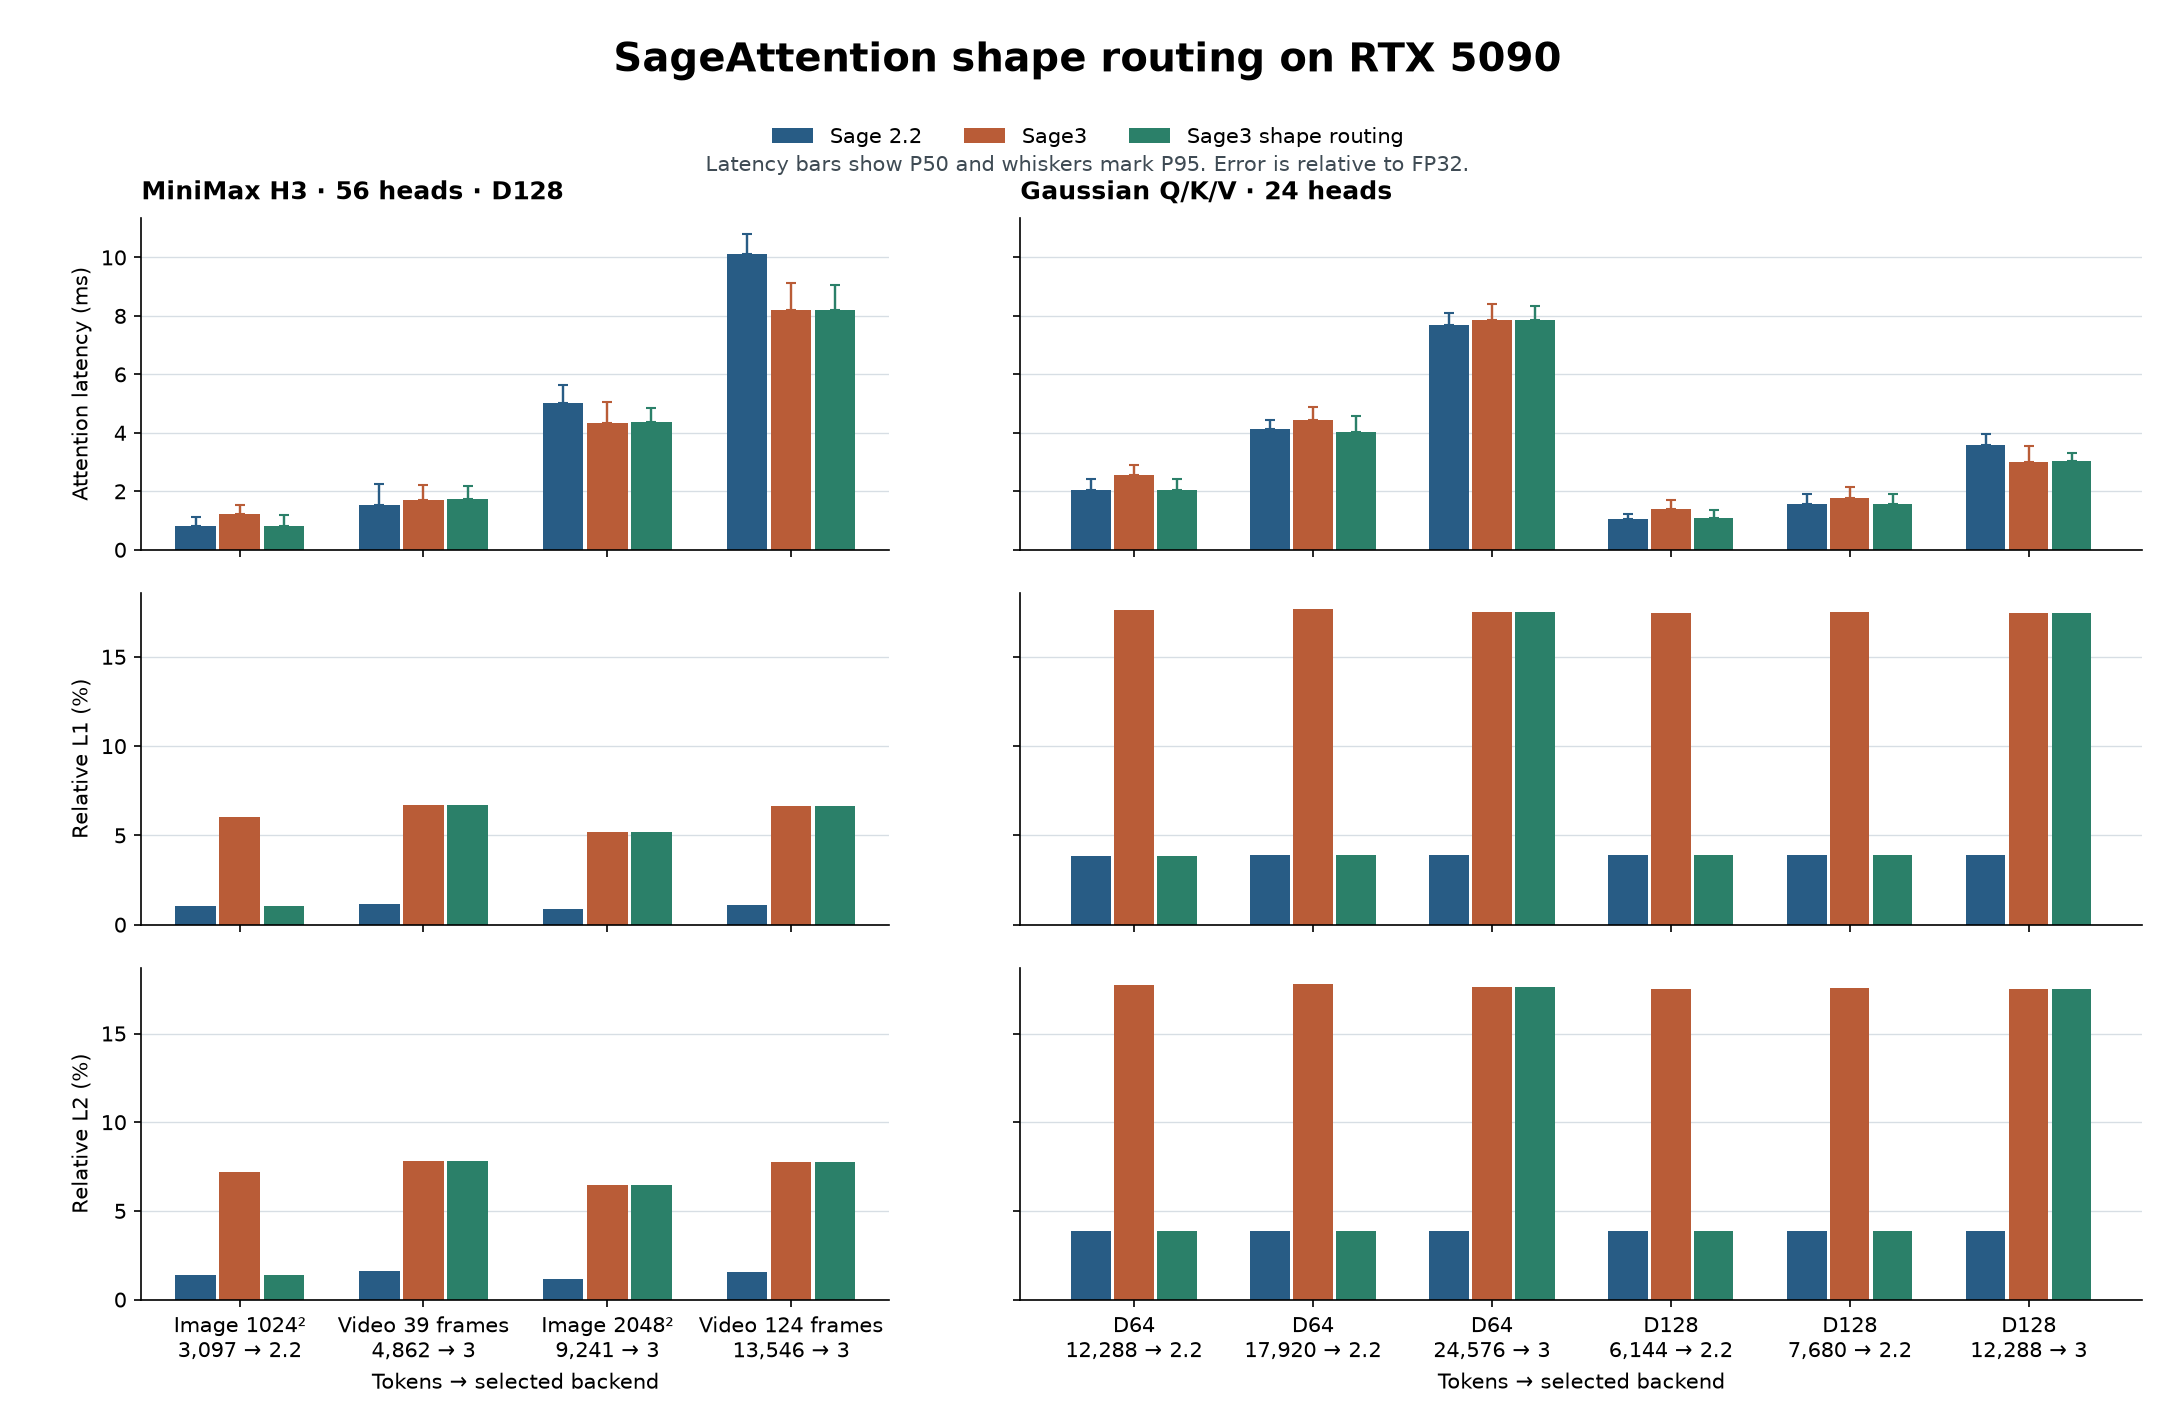

The data file committed next to this chart (first rows):
case, dataset, heads, tokens, dim, arm, auto_selected, p50_ms, p95_ms, peak_extra_mib, relative_l2, relative_l1
image-s0-l0, image, 56, 3097, 128, sage2, sage2, 0.806, 1.136, 130, 0.01128, 0.00857
image-s0-l0, image, 56, 3097, 128, sage3, sage2, 1.218, 1.528, 155, 0.05473, 0.04408
image-s0-l0, image, 56, 3097, 128, auto, sage2, 0.8201, 1.113, 130, 0.01128, 0.00857
image-s0-l25, image, 56, 3097, 128, sage2, sage2, 0.8595, 1.255, 130, 0.01383, 0.01064
image-s0-l25, image, 56, 3097, 128, sage3, sage2, 1.502, 1.922, 155, 0.0718, 0.06056
image-s0-l25, image, 56, 3097, 128, auto, sage2, 0.8754, 1.246, 130, 0.01383, 0.01064
image-s0-l49, image, 56, 3097, 128, sage2, sage2, 0.8002, 1.045, 130, 0.1734, 0.04523
image-s0-l49, image, 56, 3097, 128, sage3, sage2, 1.203, 1.456, 155, 0.2951, 0.1276
image-s0-l49, image, 56, 3097, 128, auto, sage2, 0.8172, 1.182, 130, 0.1734, 0.04523
video-s0-l0, video, 56, 4862, 128, sage2, sage3, 1.546, 2.421, 166.3, 0.016, 0.01071
video-s0-l0, video, 56, 4862, 128, sage3, sage3, 1.719, 2.134, 237, 0.07216, 0.05308
video-s0-l0, video, 56, 4862, 128, auto, sage3, 1.754, 2.169, 237, 0.07216, 0.05308
video-s0-l25, video, 56, 4862, 128, sage2, sage3, 1.546, 2.265, 166.3, 0.01502, 0.01166
video-s0-l25, video, 56, 4862, 128, sage3, sage3, 1.761, 2.349, 236.9, 0.07834, 0.06726
video-s0-l25, video, 56, 4862, 128, auto, sage3, 1.765, 2.2, 236.9, 0.07834, 0.06726
video-s0-l49, video, 56, 4862, 128, sage2, sage3, 1.536, 1.962, 166.3, 0.04932, 0.01783
video-s0-l49, video, 56, 4862, 128, sage3, sage3, 1.718, 2.207, 237, 0.1696, 0.07654
video-s0-l49, video, 56, 4862, 128, auto, sage3, 1.742, 2.098, 237, 0.1696, 0.07654
image-s0-l0, image, 56, 9241, 128, sage2, sage3, 4.987, 5.541, 316.8, 0.008767, 0.00676
image-s0-l0, image, 56, 9241, 128, sage3, sage3, 4.325, 5.195, 513.1, 0.04224, 0.03464
image-s0-l0, image, 56, 9241, 128, auto, sage3, 4.345, 4.829, 513.1, 0.04224, 0.03464
image-s0-l25, image, 56, 9241, 128, sage2, sage3, 5.033, 5.646, 316.8, 0.01178, 0.008615
image-s0-l25, image, 56, 9241, 128, sage3, sage3, 4.348, 4.898, 513.1, 0.06457, 0.05212
image-s0-l25, image, 56, 9241, 128, auto, sage3, 4.365, 4.847, 513.1, 0.06457, 0.05212
image-s0-l49, image, 56, 9241, 128, sage2, sage3, 5.012, 5.675, 316.8, 0.1491, 0.04663
image-s0-l49, image, 56, 9241, 128, sage3, sage3, 4.344, 5.065, 513.1, 0.2944, 0.1434
image-s0-l49, image, 56, 9241, 128, auto, sage3, 4.382, 4.894, 513.1, 0.2944, 0.1434
video-s0-l0, video, 56, 13546, 128, sage2, sage3, 9.936, 10.81, 463.7, 0.01558, 0.009037
video-s0-l0, video, 56, 13546, 128, sage3, sage3, 8.156, 9.132, 839.5, 0.07242, 0.04848
video-s0-l0, video, 56, 13546, 128, auto, sage3, 8.213, 9.065, 839.5, 0.07242, 0.04848
video-s0-l25, video, 56, 13546, 128, sage2, sage3, 10.48, 11.42, 465, 0.01417, 0.01086
video-s0-l25, video, 56, 13546, 128, sage3, sage3, 8.52, 9.884, 840.5, 0.07741, 0.06634
video-s0-l25, video, 56, 13546, 128, auto, sage3, 8.653, 9.767, 840.5, 0.07741, 0.06634
video-s0-l49, video, 56, 13546, 128, sage2, sage3, 10.11, 10.68, 465, 0.04155, 0.01593
video-s0-l49, video, 56, 13546, 128, sage3, sage3, 8.197, 8.783, 840.5, 0.1683, 0.07641
video-s0-l49, video, 56, 13546, 128, auto, sage3, 8.091, 8.946, 840.5, 0.1683, 0.07641
gaussian-24-12288-64-42, gaussian, 24, 12288, 64, sage2, sage2, 2.03, 2.373, 127.5, 0.03858, 0.03855
gaussian-24-12288-64-42, gaussian, 24, 12288, 64, sage3, sage2, 2.49, 2.8, 229.1, 0.1771, 0.1762
gaussian-24-12288-64-42, gaussian, 24, 12288, 64, auto, sage2, 2.043, 2.319, 127.5, 0.03858, 0.03855
gaussian-24-12288-64-2026, gaussian, 24, 12288, 64, sage2, sage2, 2.036, 2.491, 127.5, 0.03892, 0.0389
gaussian-24-12288-64-2026, gaussian, 24, 12288, 64, sage3, sage2, 2.631, 2.987, 229.1, 0.1777, 0.1767
gaussian-24-12288-64-2026, gaussian, 24, 12288, 64, auto, sage2, 2.051, 2.505, 127.5, 0.03892, 0.0389
gaussian-24-17920-64-42, gaussian, 24, 17920, 64, sage2, sage2, 4.231, 4.437, 131.3, 0.03866, 0.03862
gaussian-24-17920-64-42, gaussian, 24, 17920, 64, sage3, sage2, 4.43, 5.032, 442.3, 0.1783, 0.1773
gaussian-24-17920-64-42, gaussian, 24, 17920, 64, auto, sage2, 4.028, 4.555, 131.3, 0.03866, 0.03862
gaussian-24-17920-64-2026, gaussian, 24, 17920, 64, sage2, sage2, 4.005, 4.444, 131.3, 0.03915, 0.03909
gaussian-24-17920-64-2026, gaussian, 24, 17920, 64, sage3, sage2, 4.461, 4.731, 442.3, 0.178, 0.1766
gaussian-24-17920-64-2026, gaussian, 24, 17920, 64, auto, sage2, 4.022, 4.594, 131.3, 0.03915, 0.03909
gaussian-24-24576-64-42, gaussian, 24, 24576, 64, sage2, sage3, 7.7, 8.134, 180.1, 0.03886, 0.03883
gaussian-24-24576-64-42, gaussian, 24, 24576, 64, sage3, sage3, 7.883, 8.516, 781.3, 0.1756, 0.1746
gaussian-24-24576-64-42, gaussian, 24, 24576, 64, auto, sage3, 7.859, 8.406, 781.3, 0.1756, 0.1746
gaussian-24-24576-64-2026, gaussian, 24, 24576, 64, sage2, sage3, 7.68, 8.058, 180.1, 0.03877, 0.03875
gaussian-24-24576-64-2026, gaussian, 24, 24576, 64, sage3, sage3, 7.84, 8.304, 781.7, 0.1766, 0.1756
gaussian-24-24576-64-2026, gaussian, 24, 24576, 64, auto, sage3, 7.834, 8.292, 781.7, 0.1766, 0.1756
gaussian-24-6144-128-42, gaussian, 24, 6144, 128, sage2, sage2, 1.059, 1.075, 127.5, 0.03851, 0.03852
gaussian-24-6144-128-42, gaussian, 24, 6144, 128, sage3, sage2, 1.444, 1.637, 130.7, 0.1745, 0.1741
gaussian-24-6144-128-42, gaussian, 24, 6144, 128, auto, sage2, 1.076, 1.363, 127.5, 0.03851, 0.03852
gaussian-24-6144-128-2026, gaussian, 24, 6144, 128, sage2, sage2, 1.063, 1.387, 127.5, 0.03904, 0.03901
gaussian-24-6144-128-2026, gaussian, 24, 6144, 128, sage3, sage2, 1.363, 1.772, 130.7, 0.1761, 0.1755
gaussian-24-6144-128-2026, gaussian, 24, 6144, 128, auto, sage2, 1.078, 1.383, 127.5, 0.03904, 0.03901
... 12 more rows
